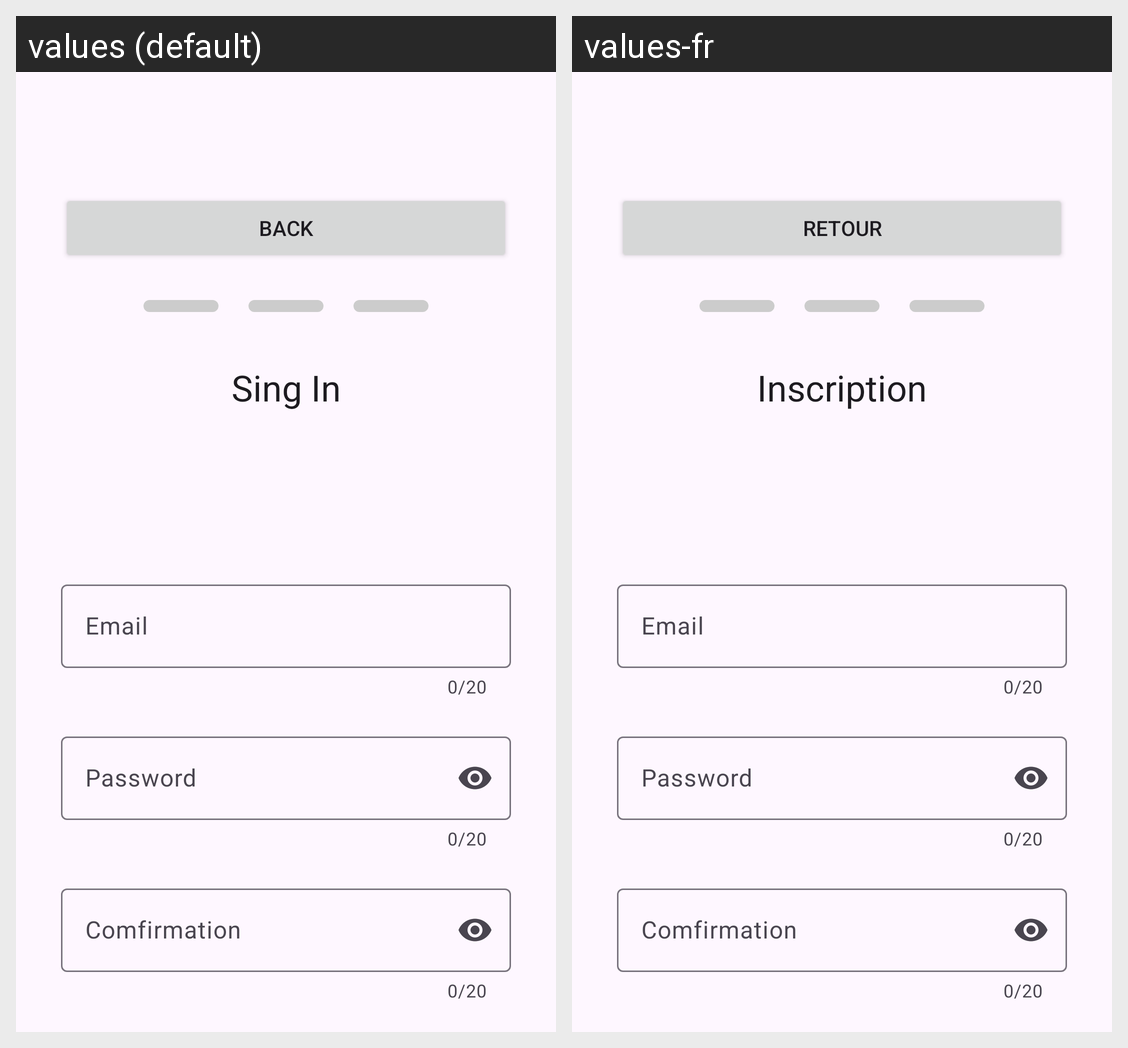

This grid shows one Android layout under two languages. Give, for every string resource on the screen, its name, the default text and each shown locale's text.
Android screen res/layout/activity_singin2.xml rendered under 2 locales, left to right: values (default), values-fr. Device: Nexus 5 (rendered at 1080×1920; each locale shown at half size, 540×960, under a caption strip naming it); theme Theme.MyApplication.
Strings drawn on this screen, with the default value and each locale's value (text and hints the layout hard-codes, and strings that could not be matched under every locale, appear in the picture but are not listed):

back
  values: Back
  values-fr: Retour

SingInTitle2
  values: Sing In
  values-fr: Inscription
